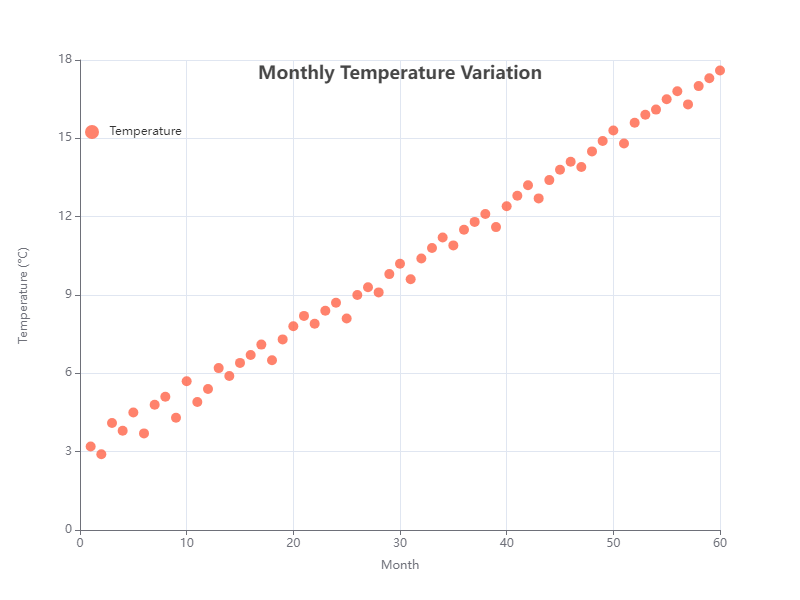

Source data for this figure (header and first rows):
X Value, Y Value
1, 3.2
2, 2.9
3, 4.1
4, 3.8
5, 4.5
6, 3.7
7, 4.8
8, 5.1
9, 4.3
10, 5.7
11, 4.9
12, 5.4
13, 6.2
14, 5.9
15, 6.4
16, 6.7
17, 7.1
18, 6.5
19, 7.3
20, 7.8
21, 8.2
22, 7.9
23, 8.4
24, 8.7
25, 8.1
26, 9.0
27, 9.3
28, 9.1
29, 9.8
30, 10.2
31, 9.6
32, 10.4
33, 10.8
34, 11.2
35, 10.9
36, 11.5
37, 11.8
38, 12.1
39, 11.6
40, 12.4
41, 12.8
42, 13.2
43, 12.7
44, 13.4
45, 13.8
46, 14.1
47, 13.9
48, 14.5
49, 14.9
50, 15.3
51, 14.8
52, 15.6
53, 15.9
54, 16.1
55, 16.5
56, 16.8
57, 16.3
58, 17.0
59, 17.3
60, 17.6
